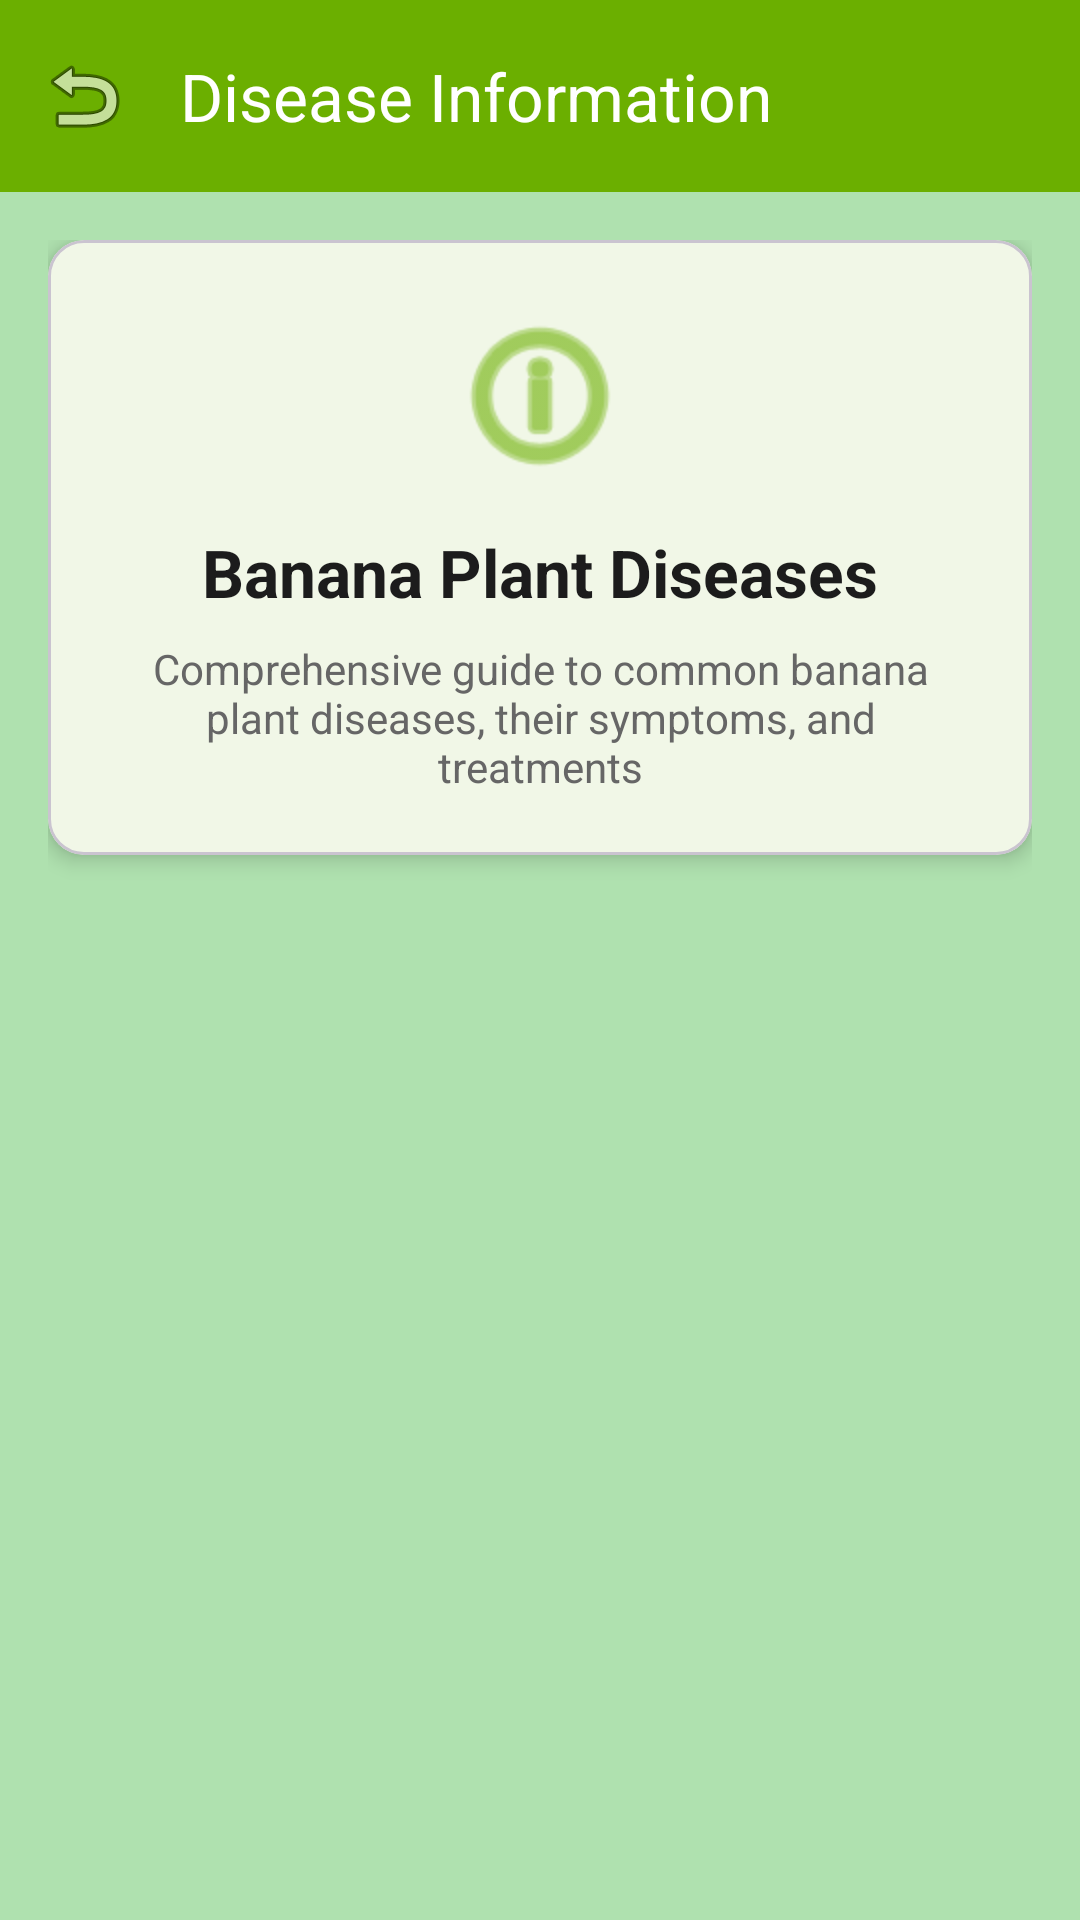

Here is an Android app screen rendered from its layout file. Give the layout XML and the strings, colors and styles it references.
<!-- AndroidManifest.xml: application theme Theme.CapstoneProjectApp -->
<!-- res/layout/activity_disease_info_view.xml -->
<?xml version="1.0" encoding="utf-8"?>
<androidx.coordinatorlayout.widget.CoordinatorLayout xmlns:android="http://schemas.android.com/apk/res/android"
    xmlns:app="http://schemas.android.com/apk/res-auto"
    android:layout_width="match_parent"
    android:layout_height="match_parent"
    android:fitsSystemWindows="true"
    android:background="@color/Soft_Mint_Green">

    <com.google.android.material.appbar.AppBarLayout
        android:layout_width="match_parent"
        android:layout_height="wrap_content">

        <com.google.android.material.appbar.MaterialToolbar
            android:id="@+id/toolbar"
            android:layout_width="match_parent"
            android:layout_height="?attr/actionBarSize"
            android:background="@color/Deep_Natural_Green"
            app:title="Disease Information"
            app:titleTextColor="@android:color/white"
            app:navigationIcon="@android:drawable/ic_menu_revert" />
    </com.google.android.material.appbar.AppBarLayout>

    <androidx.core.widget.NestedScrollView
        android:layout_width="match_parent"
        android:layout_height="match_parent"
        android:paddingBottom="16dp"
        app:layout_behavior="@string/appbar_scrolling_view_behavior">

        <LinearLayout
            android:layout_width="match_parent"
            android:layout_height="wrap_content"
            android:orientation="vertical"
            android:padding="16dp">

            
            <com.google.android.material.card.MaterialCardView
                android:layout_width="match_parent"
                android:layout_height="wrap_content"
                android:layout_marginBottom="16dp"
                app:cardElevation="4dp"
                app:cardCornerRadius="12dp">

                <LinearLayout
                    android:layout_width="match_parent"
                    android:layout_height="wrap_content"
                    android:orientation="vertical"
                    android:padding="20dp">

                    <ImageView
                        android:layout_width="64dp"
                        android:layout_height="64dp"
                        android:src="@android:drawable/ic_menu_info_details"
                        app:tint="@color/Deep_Natural_Green"
                        android:layout_gravity="center_horizontal"
                        android:layout_marginBottom="12dp" />

                    <TextView
                        android:layout_width="match_parent"
                        android:layout_height="wrap_content"
                        android:text="Banana Plant Diseases"
                        android:textSize="22sp"
                        android:textStyle="bold"
                        android:textColor="@color/Near_Black"
                        android:gravity="center"
                        android:layout_marginBottom="8dp" />

                    <TextView
                        android:layout_width="match_parent"
                        android:layout_height="wrap_content"
                        android:text="Comprehensive guide to common banana plant diseases, their symptoms, and treatments"
                        android:textSize="14sp"
                        android:textColor="@color/Muted_Gray"
                        android:gravity="center" />
                </LinearLayout>
            </com.google.android.material.card.MaterialCardView>

            
            <androidx.recyclerview.widget.RecyclerView
                android:id="@+id/diseaseRecyclerView"
                android:layout_width="match_parent"
                android:layout_height="wrap_content"
                android:nestedScrollingEnabled="false" />

            
            <LinearLayout
                android:id="@+id/emptyStateLayout"
                android:layout_width="match_parent"
                android:layout_height="wrap_content"
                android:orientation="vertical"
                android:gravity="center"
                android:padding="32dp"
                android:visibility="gone">

                <ImageView
                    android:layout_width="80dp"
                    android:layout_height="80dp"
                    android:src="@android:drawable/ic_dialog_info"
                    app:tint="@color/Muted_Gray"
                    android:layout_marginBottom="16dp" />

                <TextView
                    android:layout_width="wrap_content"
                    android:layout_height="wrap_content"
                    android:text="No disease information available"
                    android:textSize="16sp"
                    android:textColor="@color/Muted_Gray"
                    android:textAlignment="center" />

                <TextView
                    android:layout_width="wrap_content"
                    android:layout_height="wrap_content"
                    android:layout_marginTop="8dp"
                    android:text="Disease information will be added by experts"
                    android:textSize="14sp"
                    android:textColor="@color/Muted_Gray"
                    android:textAlignment="center" />
            </LinearLayout>

            
            <LinearLayout
                android:id="@+id/loadingLayout"
                android:layout_width="match_parent"
                android:layout_height="wrap_content"
                android:orientation="vertical"
                android:gravity="center"
                android:padding="32dp"
                android:visibility="gone">

                <ProgressBar
                    android:layout_width="48dp"
                    android:layout_height="48dp"
                    android:indeterminateTint="@color/Deep_Natural_Green" />

                <TextView
                    android:layout_width="wrap_content"
                    android:layout_height="wrap_content"
                    android:layout_marginTop="16dp"
                    android:text="Loading disease information..."
                    android:textSize="14sp"
                    android:textColor="@color/Muted_Gray" />
            </LinearLayout>

        </LinearLayout>
    </androidx.core.widget.NestedScrollView>

</androidx.coordinatorlayout.widget.CoordinatorLayout>
<!-- resources referenced by this layout -->
<resources>
  <color name="Deep_Natural_Green">#6BAF00</color>
  <color name="Muted_Gray">#666666</color>
  <color name="Near_Black">#1C1C1C</color>
  <color name="Soft_Mint_Green">#AFE1AF</color>
  <style name="Theme.CapstoneProjectApp" parent="Base.Theme.CapstoneProjectApp" />
  <style name="Base.Theme.CapstoneProjectApp" parent="Theme.Material3.Light.NoActionBar">
          
          <item name="colorPrimary">@color/Deep_Natural_Green</item>
          <item name="colorPrimaryVariant">@color/Mild_Tone_Green</item>
          <item name="colorOnPrimary">@android:color/white</item>
          
          
          <item name="colorSecondary">@color/Bright_Lime_Green</item>
          <item name="colorSecondaryVariant">@color/Mild_Tone_Green</item>
          <item name="colorOnSecondary">@android:color/white</item>
          
          
          <item name="android:colorBackground">@color/Soft_Mint_Green</item>
          <item name="colorSurface">@android:color/white</item>
          <item name="colorOnBackground">@color/Near_Black</item>
          <item name="colorOnSurface">@color/Near_Black</item>
          
          
          <item name="android:statusBarColor">@color/Deep_Natural_Green</item>
          <item name="android:windowLightStatusBar">false</item>
          
          
          <item name="android:navigationBarColor">@color/Deep_Natural_Green</item>
          
          
          <item name="android:forceDarkAllowed">false</item>
  
          
          <item name="bottomNavigationStyle">@style/Widget.App.BottomNavigationView</item>
      </style>
  <color name="Mild_Tone_Green">#7DA97D</color>&gt;
  <color name="Bright_Lime_Green">#A3D900</color>
  <style name="Widget.App.BottomNavigationView" parent="Widget.Material3.BottomNavigationView">
          <item name="materialThemeOverlay">@style/ThemeOverlay.App.BottomNavigationView</item>
          <item name="itemIconTint">@color/bottom_nav_color</item>
          <item name="itemTextColor">@color/bottom_nav_color</item>
          <item name="itemRippleColor">@color/Mild_Tone_Green</item>
      </style>
  <style name="ThemeOverlay.App.BottomNavigationView" parent="">
          <item name="colorPrimary">@color/Deep_Natural_Green</item>
          <item name="colorOnPrimary">@color/Muted_Gray</item>
          <item name="colorSurface">@android:color/white</item>
      </style>
</resources>
